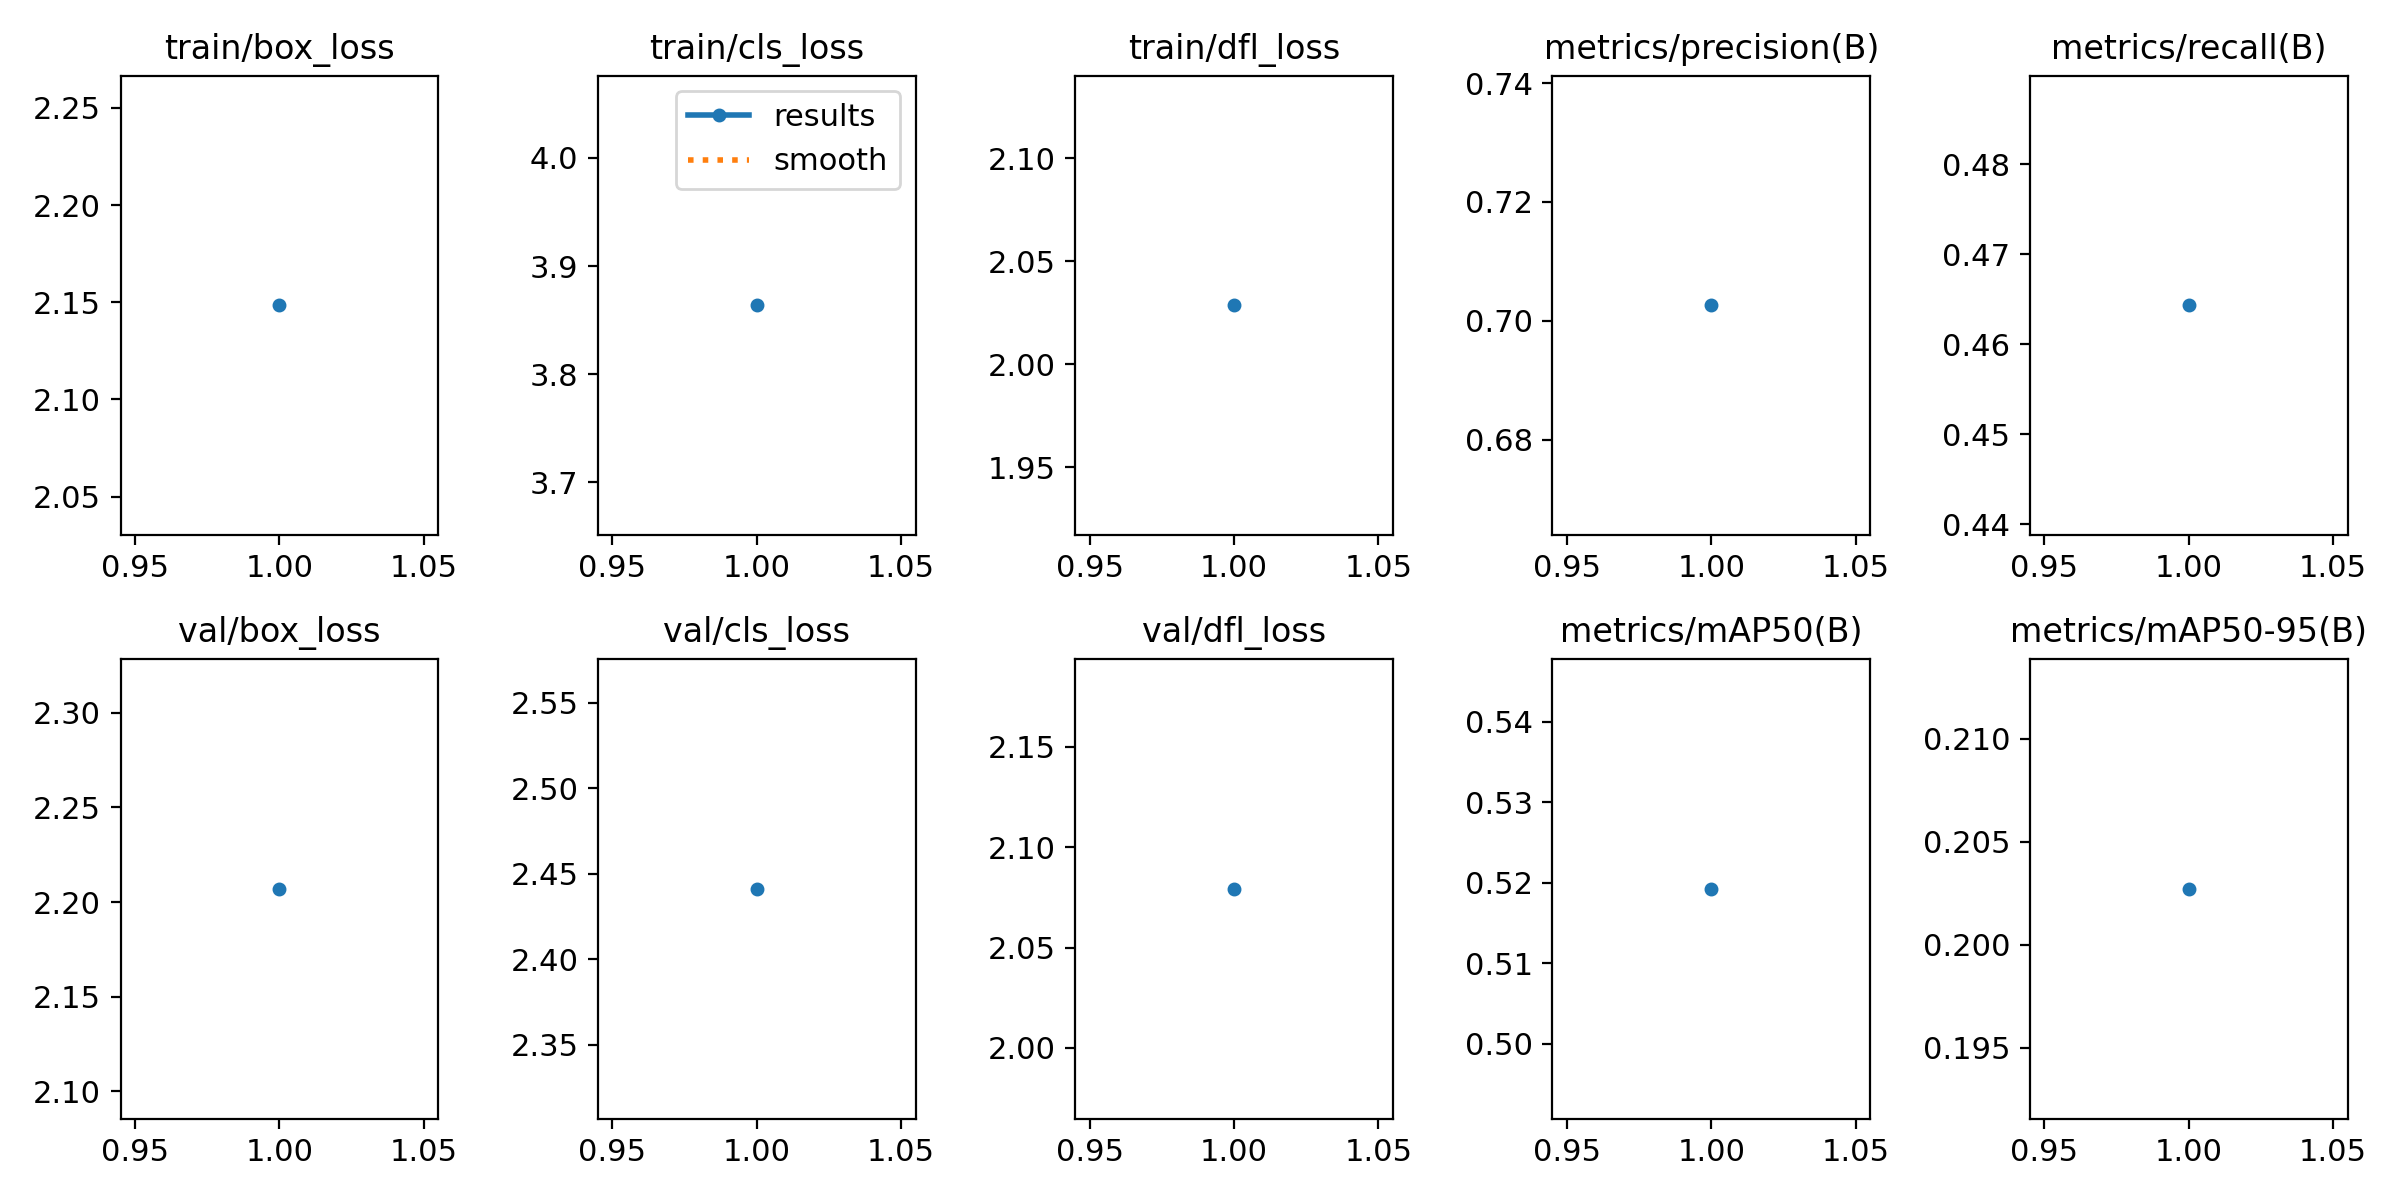

The data file committed next to this chart (first rows):
epoch, train/box_loss, train/cls_loss, train/dfl_loss, metrics/precision(B), metrics/recall(B), metrics/mAP50(B), metrics/mAP50-95(B), val/box_loss, val/cls_loss, val/dfl_loss, lr/pg0, lr/pg1, lr/pg2
1, 2.148, 3.864, 2.029, 0.7026, 0.4643, 0.5192, 0.2027, 2.207, 2.441, 2.079, 0.0703, 0.0003, 0.0003
